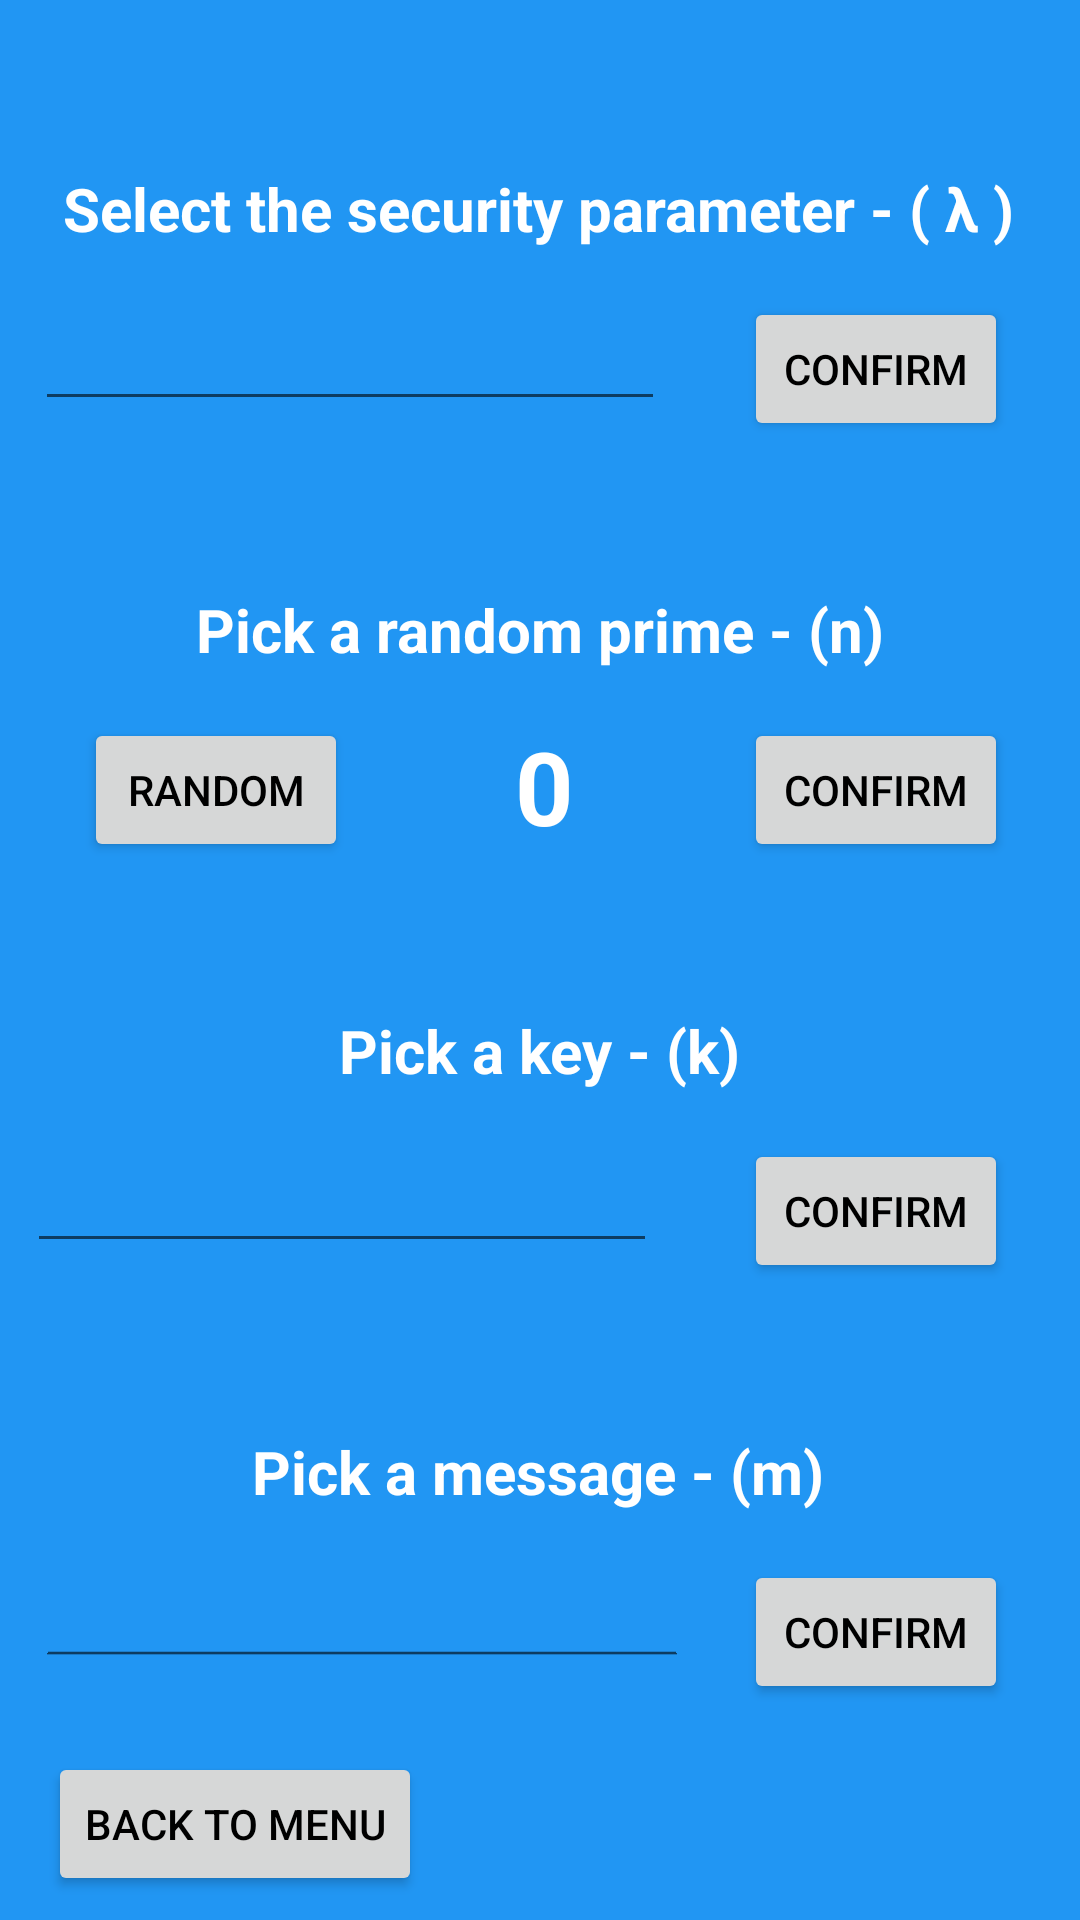

Android layout source for this screen:
<!-- AndroidManifest.xml: application theme Theme.UropProject -->
<!-- res/layout/fragment_otp.xml -->
<?xml version="1.0" encoding="utf-8"?>
<androidx.constraintlayout.widget.ConstraintLayout xmlns:android="http://schemas.android.com/apk/res/android"
    xmlns:app="http://schemas.android.com/apk/res-auto"
    xmlns:tools="http://schemas.android.com/tools"
    android:id="@+id/frameLayout3"
    android:layout_width="match_parent"
    android:layout_height="match_parent"
    android:background="#2196F3"
    tools:context=".OTPFragment">

    <TextView
        android:id="@+id/message_textview"
        android:layout_width="wrap_content"
        android:layout_height="wrap_content"
        android:layout_marginTop="56dp"
        android:text="Pick a message - (m)"
        android:textColor="@color/white"
        android:textSize="20sp"
        android:textStyle="bold"
        app:layout_constraintEnd_toEndOf="parent"
        app:layout_constraintHorizontal_bias="0.497"
        app:layout_constraintStart_toStartOf="parent"
        app:layout_constraintTop_toBottomOf="@+id/editTextKey" />

    <Button
        android:id="@+id/message_confirm_button"
        android:layout_width="wrap_content"
        android:layout_height="wrap_content"
        android:layout_marginEnd="24dp"
        android:text="Confirm"
        android:textColor="@color/black"
        app:layout_constraintBaseline_toBaselineOf="@+id/editTextMessage"
        app:layout_constraintEnd_toEndOf="parent" />

    <TextView
        android:id="@+id/key_textview"
        android:layout_width="wrap_content"
        android:layout_height="wrap_content"
        android:layout_marginTop="52dp"
        android:text="Pick a key - (k)"
        android:textColor="@color/white"
        android:textSize="20sp"
        android:textStyle="bold"
        app:layout_constraintEnd_toEndOf="parent"
        app:layout_constraintStart_toStartOf="parent"
        app:layout_constraintTop_toBottomOf="@+id/random_primenumber" />

    <EditText
        android:id="@+id/editTextKey"
        android:layout_width="wrap_content"
        android:layout_height="wrap_content"
        android:layout_marginTop="16dp"
        android:layout_marginEnd="20dp"
        android:ems="10"
        android:inputType="number"
        android:textColor="@color/white"
        app:layout_constraintEnd_toStartOf="@+id/key_confirm_button"
        app:layout_constraintHorizontal_bias="0.509"
        app:layout_constraintStart_toStartOf="parent"
        app:layout_constraintTop_toBottomOf="@+id/key_textview" />

    <Button
        android:id="@+id/key_confirm_button"
        android:layout_width="wrap_content"
        android:layout_height="wrap_content"
        android:layout_marginEnd="24dp"
        android:text="Confirm"
        android:textColor="@color/black"
        app:layout_constraintBaseline_toBaselineOf="@+id/editTextKey"
        app:layout_constraintEnd_toEndOf="parent" />

    <TextView
        android:id="@+id/prime_textview"
        android:layout_width="wrap_content"
        android:layout_height="wrap_content"
        android:layout_marginTop="56dp"
        android:text="Pick a random prime - (n)"
        android:textColor="@color/white"
        android:textSize="20sp"
        android:textStyle="bold"
        app:layout_constraintEnd_toEndOf="parent"
        app:layout_constraintStart_toStartOf="parent"
        app:layout_constraintTop_toBottomOf="@+id/editTextParameter" />

    <Button
        android:id="@+id/prime_confirm_button"
        android:layout_width="wrap_content"
        android:layout_height="wrap_content"
        android:layout_marginEnd="24dp"
        android:text="Confirm"
        android:textColor="@color/black"
        app:layout_constraintBaseline_toBaselineOf="@+id/prime_random_button"
        app:layout_constraintEnd_toEndOf="parent" />

    <TextView
        android:id="@+id/parameter_textview"
        android:layout_width="wrap_content"
        android:layout_height="wrap_content"
        android:layout_marginTop="56dp"
        android:text="Select the security parameter - ( λ )"
        android:textColor="@color/white"
        android:textSize="20sp"
        android:textStyle="bold"
        app:layout_constraintEnd_toEndOf="parent"
        app:layout_constraintHorizontal_bias="0.494"
        app:layout_constraintStart_toStartOf="parent"
        app:layout_constraintTop_toTopOf="parent" />

    <EditText
        android:id="@+id/editTextParameter"
        android:layout_width="wrap_content"
        android:layout_height="wrap_content"
        android:layout_marginTop="16dp"
        android:layout_marginEnd="16dp"
        android:ems="10"
        android:inputType="number"
        android:textColor="@color/white"
        app:layout_constraintEnd_toStartOf="@+id/parameter_confirm_button"
        app:layout_constraintHorizontal_bias="0.525"
        app:layout_constraintStart_toStartOf="parent"
        app:layout_constraintTop_toBottomOf="@+id/parameter_textview" />

    <Button
        android:id="@+id/parameter_confirm_button"
        android:layout_width="wrap_content"
        android:layout_height="wrap_content"
        android:layout_marginEnd="24dp"
        android:text="Confirm"
        android:textColor="@color/black"
        app:layout_constraintBaseline_toBaselineOf="@+id/editTextParameter"
        app:layout_constraintEnd_toEndOf="parent" />

    <Button
        android:id="@+id/back_button_otp"
        android:layout_width="wrap_content"
        android:layout_height="wrap_content"
        android:layout_marginStart="16dp"
        android:layout_marginBottom="8dp"
        android:text="Back To Menu"
        android:textColor="@color/black"
        app:layout_constraintBottom_toBottomOf="parent"
        app:layout_constraintStart_toStartOf="parent"
        app:layout_constraintTop_toBottomOf="@+id/editTextMessage"
        app:layout_constraintVertical_bias="1.0" />

    <EditText
        android:id="@+id/editTextMessage"
        android:layout_width="wrap_content"
        android:layout_height="wrap_content"
        android:layout_marginTop="16dp"
        android:ems="10"
        android:inputType="number"
        android:rotationX="35"
        android:textColor="@color/white"
        app:layout_constraintEnd_toStartOf="@+id/message_confirm_button"
        app:layout_constraintHorizontal_bias="0.413"
        app:layout_constraintStart_toStartOf="parent"
        app:layout_constraintTop_toBottomOf="@+id/message_textview" />

    <TextView
        android:id="@+id/random_primenumber"
        android:layout_width="wrap_content"
        android:layout_height="wrap_content"
        android:layout_marginTop="16dp"
        android:text="0"
        android:textColor="@color/white"
        android:textSize="34sp"
        android:textStyle="bold"
        app:layout_constraintEnd_toStartOf="@+id/prime_confirm_button"
        app:layout_constraintHorizontal_bias="0.496"
        app:layout_constraintStart_toEndOf="@+id/prime_random_button"
        app:layout_constraintTop_toBottomOf="@+id/prime_textview" />

    <Button
        android:id="@+id/prime_random_button"
        android:layout_width="wrap_content"
        android:layout_height="wrap_content"
        android:layout_marginStart="28dp"
        android:layout_marginTop="16dp"
        android:text="Random"
        android:textColor="@color/black"
        app:layout_constraintStart_toStartOf="parent"
        app:layout_constraintTop_toBottomOf="@+id/prime_textview" />

    <TextView
        android:id="@+id/ciphertext"
        android:layout_width="wrap_content"
        android:layout_height="wrap_content"
        android:textColor="@color/white"
        android:textSize="34sp"
        android:textStyle="bold"
        app:layout_constraintBottom_toTopOf="@+id/back_button_otp"
        app:layout_constraintEnd_toEndOf="parent"
        app:layout_constraintHorizontal_bias="0.498"
        app:layout_constraintStart_toStartOf="parent"
        app:layout_constraintTop_toBottomOf="@+id/editTextMessage"
        app:layout_constraintVertical_bias="0.492" />

</androidx.constraintlayout.widget.ConstraintLayout>
<!-- resources referenced by this layout -->
<resources>
  <color name="black">#FF000000</color>
  <color name="white">#FFFFFFFF</color>
  <style name="Theme.UropProject" parent="Theme.MaterialComponents.DayNight.DarkActionBar">
          
          <item name="colorPrimary">@color/buttonBackground</item> 
          <item name="colorPrimaryVariant">@color/purple_700</item>
          <item name="colorOnPrimary">@color/white</item>
          
          <item name="colorSecondary">@color/teal_200</item>
          <item name="colorSecondaryVariant">@color/teal_700</item>
          <item name="colorOnSecondary">@color/black</item>
          
          <item name="android:statusBarColor" tools:targetApi="l">?attr/colorPrimaryVariant</item>
          
      </style>
  <color name="buttonBackground">#BBDEFB</color>
  <color name="purple_700">#FF3700B3</color>
  <color name="teal_200">#FF03DAC5</color>
  <color name="teal_700">#FF018786</color>
</resources>
